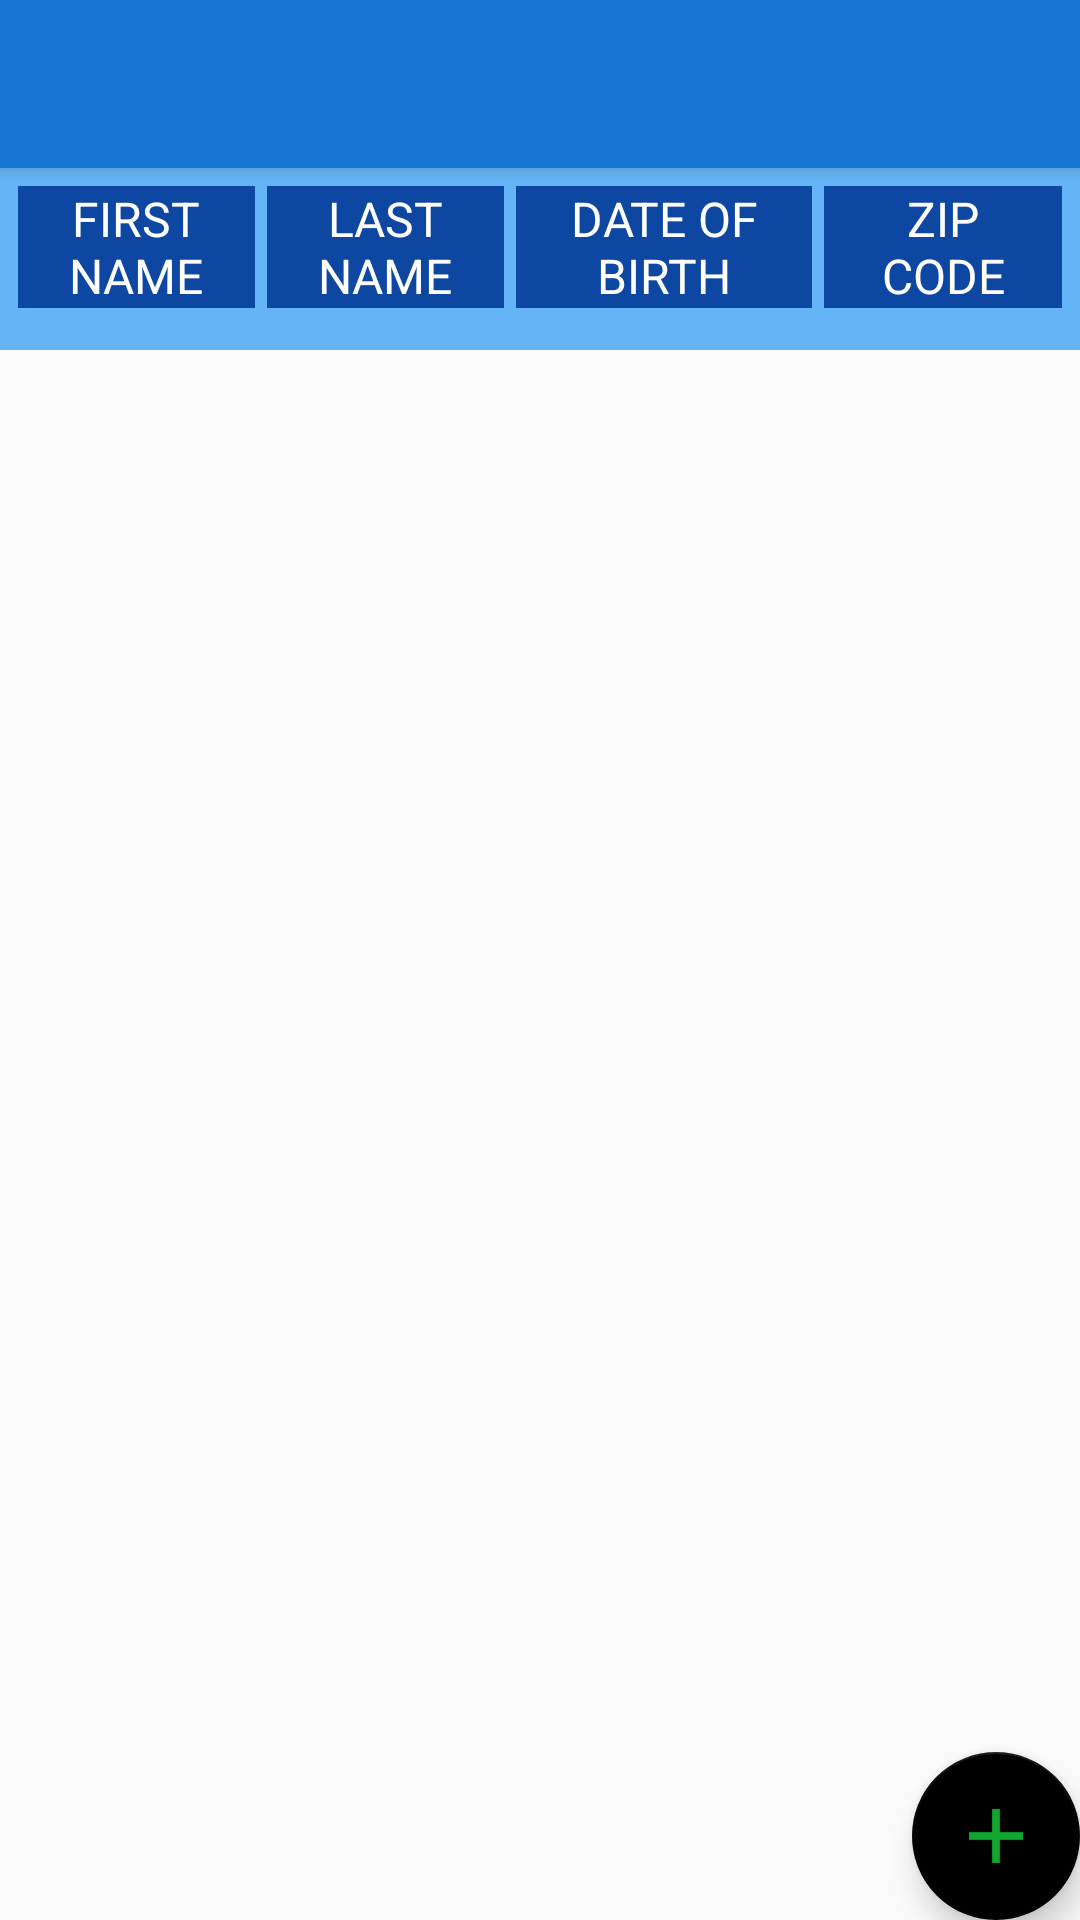

This screen was rendered from an Android layout file. Write that file and the resources it references.
<!-- AndroidManifest.xml: activity theme AppTheme.NoActionBar -->
<!-- res/layout/activity_main.xml -->
<?xml version="1.0" encoding="utf-8"?>
<android.support.design.widget.CoordinatorLayout
    xmlns:android="http://schemas.android.com/apk/res/android"
    xmlns:app="http://schemas.android.com/apk/res-auto"
    xmlns:tools="http://schemas.android.com/tools"
    android:layout_width="match_parent"
    android:layout_height="match_parent"
    android:fitsSystemWindows="true"
    tools:context="com.ctoddcook.android.personcrud.MainActivity">

  <android.support.design.widget.AppBarLayout
      android:layout_width="match_parent"
      android:layout_height="wrap_content"
      android:theme="@style/AppTheme.AppBarOverlay">

    <android.support.v7.widget.Toolbar
        android:id="@+id/toolbar"
        android:layout_width="match_parent"
        android:layout_height="?attr/actionBarSize"
        android:background="?attr/colorPrimary"
        app:popupTheme="@style/AppTheme.PopupOverlay"/>

  </android.support.design.widget.AppBarLayout>

  <include layout="@layout/content_main"/>

  <android.support.design.widget.FloatingActionButton
      android:id="@+id/fab"
      android:layout_width="wrap_content"
      android:layout_height="wrap_content"
      android:layout_gravity="bottom|end"
      android:layout_margin="@dimen/fab_margin"
      android:src="@drawable/ic_green_add"/>

</android.support.design.widget.CoordinatorLayout>
<!-- res/layout/content_main.xml (included above) -->
<?xml version="1.0" encoding="utf-8"?>
<LinearLayout xmlns:android="http://schemas.android.com/apk/res/android"
              xmlns:app="http://schemas.android.com/apk/res-auto"
              xmlns:tools="http://schemas.android.com/tools"
              android:layout_width="match_parent"
              android:layout_height="wrap_content"
              android:background="@color/listBackground"
              android:orientation="vertical"
              app:layout_behavior="@string/appbar_scrolling_view_behavior"
              tools:context=".MainActivity"
              tools:showIn="@layout/activity_main">

  
  <LinearLayout
      style="@style/RowStyle">

    <TextView
        android:id="@+id/col_first_name"
        style="@style/ColumnHeaderStyle"
        android:layout_weight="4"
        android:text="@string/header_first_name"/>

    <TextView
        android:id="@+id/col_last_name"
        style="@style/ColumnHeaderStyle"
        android:layout_weight="4"
        android:text="@string/header_last_name"/>

    <TextView
        android:id="@+id/col_birth_date"
        style="@style/ColumnHeaderStyle"
        android:layout_weight="5"
        android:text="@string/header_birth_date"/>

    <TextView
        android:id="@+id/col_zip_code"
        style="@style/ColumnHeaderStyle"
        android:layout_weight="4"
        android:text="@string/header_zip_code"/>

  </LinearLayout>

  
  <ListView
      android:id="@+id/PersonList"
      android:layout_width="match_parent"
      android:layout_height="match_parent"
      android:layout_margin="4dp">
  </ListView>

</LinearLayout>
<!-- resources referenced by this layout -->
<resources>
  <color name="listBackground">#64B5F6</color>
  <!-- drawable ic_green_add: png bitmap (drawable-hdpi, 162 bytes) -->
  <string name="header_birth_date">Date of Birth</string>
  <string name="header_first_name">First Name</string>
  <string name="header_last_name">Last Name</string>
  <string name="header_zip_code">Zip\nCode</string>
  <style name="AppTheme.AppBarOverlay" parent="ThemeOverlay.AppCompat.Dark.ActionBar" />
  <style name="AppTheme.PopupOverlay" parent="ThemeOverlay.AppCompat.Light" />
  <style name="ColumnHeaderStyle">
      <item name="android:gravity">center</item>
      <item name="android:textAllCaps">true</item>
      <item name="android:textSize">16sp</item>
      <item name="android:layout_height">wrap_content</item>
      <item name="android:layout_width">0dp</item>
      <item name="android:layout_margin">2dp</item>
      <item name="android:background">@color/columnHeaderBackground</item>
      <item name="android:textColor">@color/columnTextColor</item>
    </style>
  <style name="RowStyle">
      <item name="android:layout_marginRight">4dp</item>
      <item name="android:layout_marginLeft">4dp</item>
      <item name="android:layout_marginTop">2dp</item>
      <item name="android:layout_marginBottom">2dp</item>
      <item name="android:layout_width">match_parent</item>
      <item name="android:layout_height">wrap_content</item>
      <item name="android:orientation">horizontal</item>
      <item name="android:paddingTop">2dp</item>
      <item name="android:paddingBottom">2dp</item>
    </style>
  <style name="AppTheme.NoActionBar">
      <item name="windowActionBar">false</item>
      <item name="windowNoTitle">true</item>
    </style>
  <color name="columnHeaderBackground">#0D47A1</color>
  <color name="columnTextColor">@android:color/white</color>
</resources>
